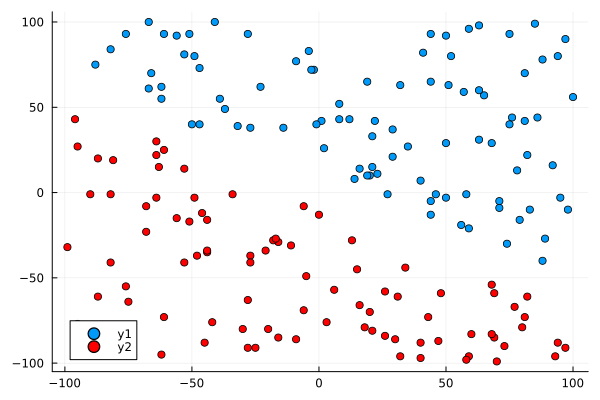

The data file committed next to this chart (first rows):
16, 14, 1
65, 57, 1
57, 59, 1
-66, 70, 1
85, 99, 1
41, 82, 1
-50, 40, 1
29, 37, 1
22, 42, 1
2, 26, 1
74, -30, 1
14, 8, 1
89, -27, 1
-47, 73, 1
98, -10, 1
50, -3, 1
-28, 93, 1
-53, 81, 1
83, -10, 1
-62, 62, 1
1, 42, 1
44, -5, 1
59, 96, 1
-41, 100, 1
-2, 72, 1
-3, 72, 1
44, 65, 1
63, 98, 1
59, -21, 1
-47, 40, 1
40, 7, 1
27, -1, 1
81, 70, 1
-32, 39, 1
51, 63, 1
76, 44, 1
-51, 93, 1
29, 21, 1
12, 43, 1
-9, 77, 1
63, 31, 1
100, 56, 1
8, 43, 1
50, 29, 1
-67, 100, 1
20, 10, 1
23, 11, 1
78, 13, 1
19, 65, 1
94, 80, 1
-76, 93, 1
68, 29, 1
32, 63, 1
-37, 49, 1
50, 92, 1
-1, 40, 1
63, 60, 1
19, 10, 1
81, 42, 1
97, 90, 1
86, 44, 1
... 120 more rows
